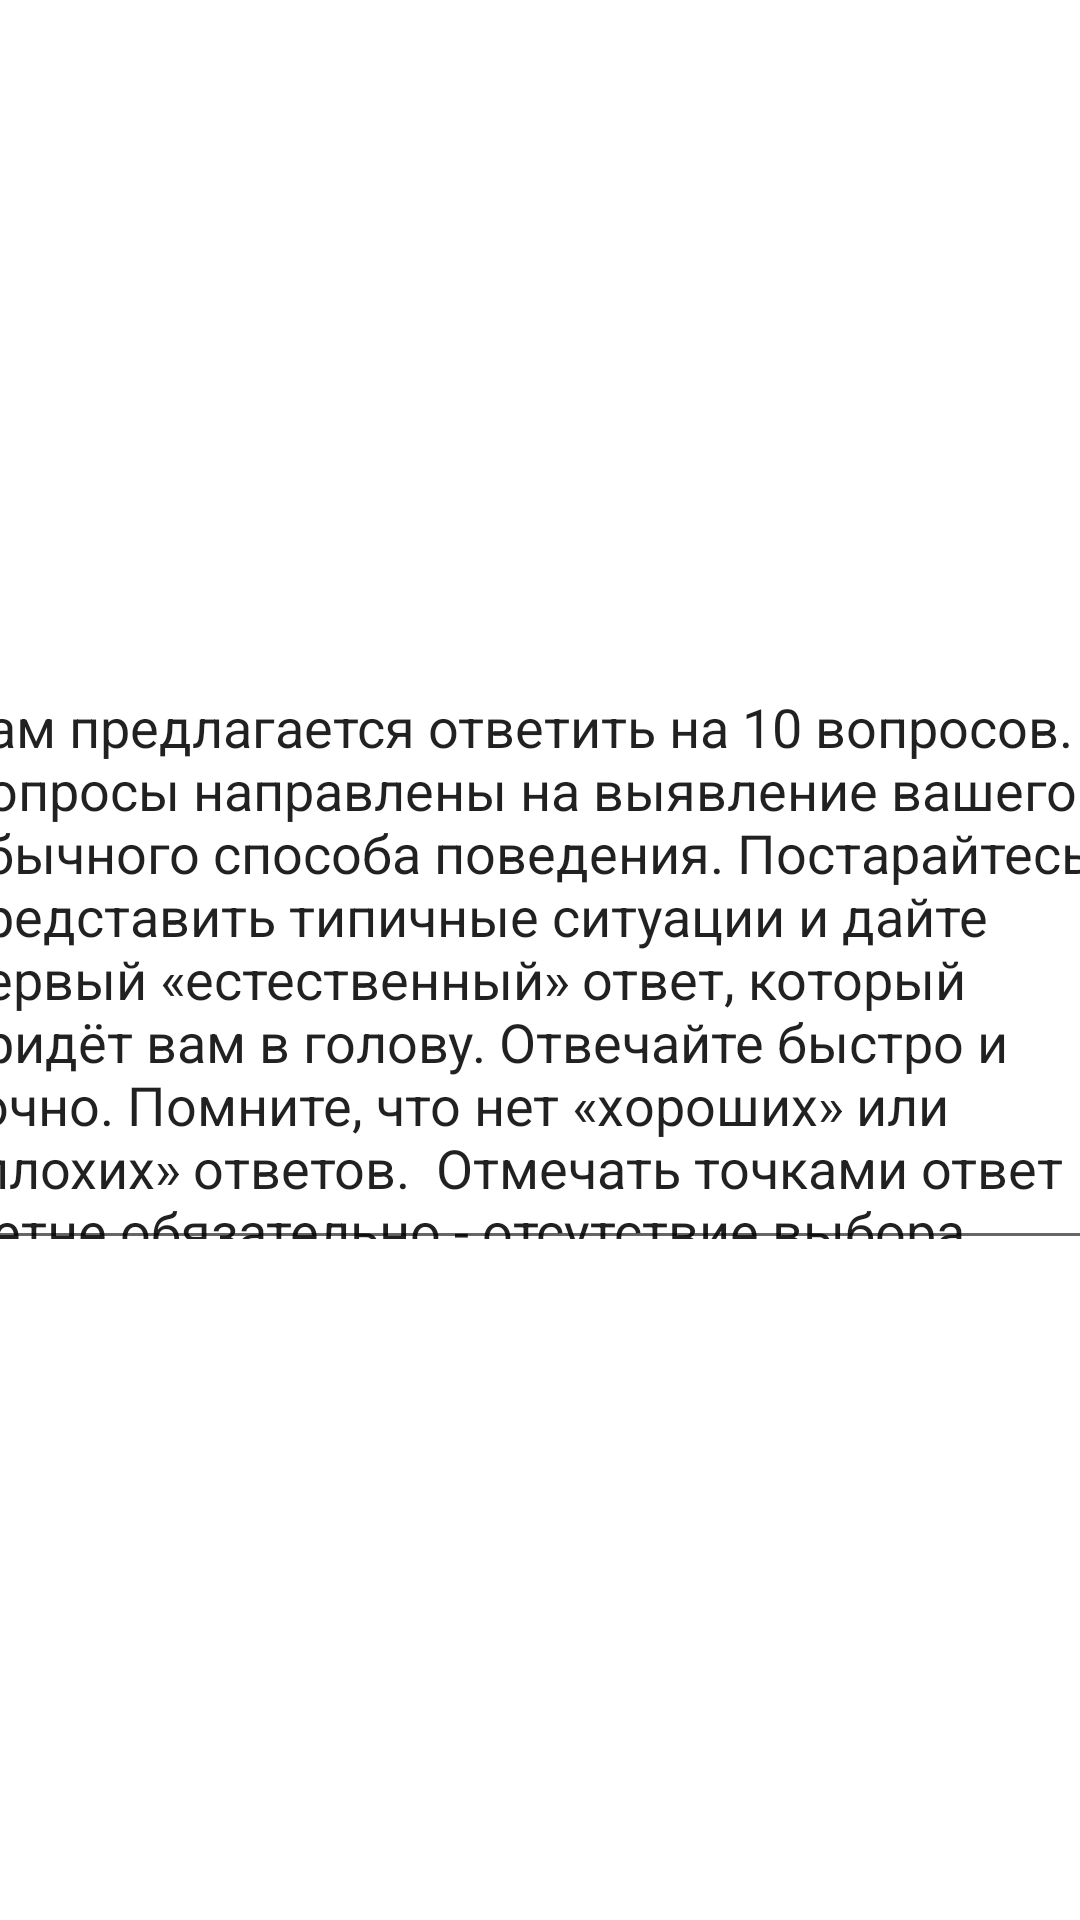

This screen was rendered from an Android layout file. Write that file and the resources it references.
<!-- AndroidManifest.xml: application theme Theme.EysenckTest -->
<!-- res/layout/experiment.xml -->
<?xml version="1.0" encoding="utf-8"?>
<androidx.constraintlayout.widget.ConstraintLayout xmlns:android="http://schemas.android.com/apk/res/android"
    xmlns:app="http://schemas.android.com/apk/res-auto"
    xmlns:tools="http://schemas.android.com/tools"
    android:layout_width="match_parent"
    android:layout_height="match_parent">


    <EditText
        android:id="@+id/instruction_text"
        android:layout_width="400dp"
        android:layout_height="200dp"
        android:ems="10"
        android:gravity="start|top"
        android:inputType="textMultiLine"
        android:text="@string/instruction_text"
        app:layout_constraintBottom_toBottomOf="parent"
        app:layout_constraintEnd_toEndOf="parent"
        app:layout_constraintStart_toStartOf="parent"
        app:layout_constraintTop_toTopOf="parent" />


</androidx.constraintlayout.widget.ConstraintLayout>
<!-- resources referenced by this layout -->
<resources>
  <string name="instruction_text">Вам предлагается ответить на 10 вопросов.
          Вопросы направлены на выявление вашего обычного способа поведения.
          Постарайтесь представить типичные ситуации и дайте первый «естественный»
          ответ, который придёт вам в голову. Отвечайте быстро и точно.
          Помните, что нет «хороших» или «плохих» ответов. <br />
          Отмечать точками ответ "Нет" не обязательно - отсутствие выбора интерпретируется как "Нет".
          <br />Не все вопросы будут видны на экране телефона - пролистывайте экран вниз.</string>
  <style name="Theme.EysenckTest" parent="Theme.MaterialComponents.DayNight.DarkActionBar">
          
          <item name="colorPrimary">@color/purple_500</item>
          <item name="colorPrimaryVariant">@color/purple_700</item>
          <item name="colorOnPrimary">@color/white</item>
          
          <item name="colorSecondary">@color/teal_200</item>
          <item name="colorSecondaryVariant">@color/teal_700</item>
          <item name="colorOnSecondary">@color/black</item>
          
          <item name="android:statusBarColor" tools:targetApi="l">?attr/colorPrimaryVariant</item>
          
          <item name="android:textViewStyle">@style/myBlueText</item>
      </style>
  <color name="purple_500">#FF6200EE</color>
  <color name="purple_700">#FF3700B3</color>
  <color name="white">#FFFFFFFF</color>
  <color name="teal_200">#FF03DAC5</color>
  <color name="teal_700">#FF018786</color>
  <color name="black">#FF000000</color>
  <style name="myBlueText" parent="Widget.MaterialComponents.TextView">
          <item name="android:textColor">@color/my_blue</item>
      </style>
  <color name="my_blue">#3700B3</color>
</resources>
